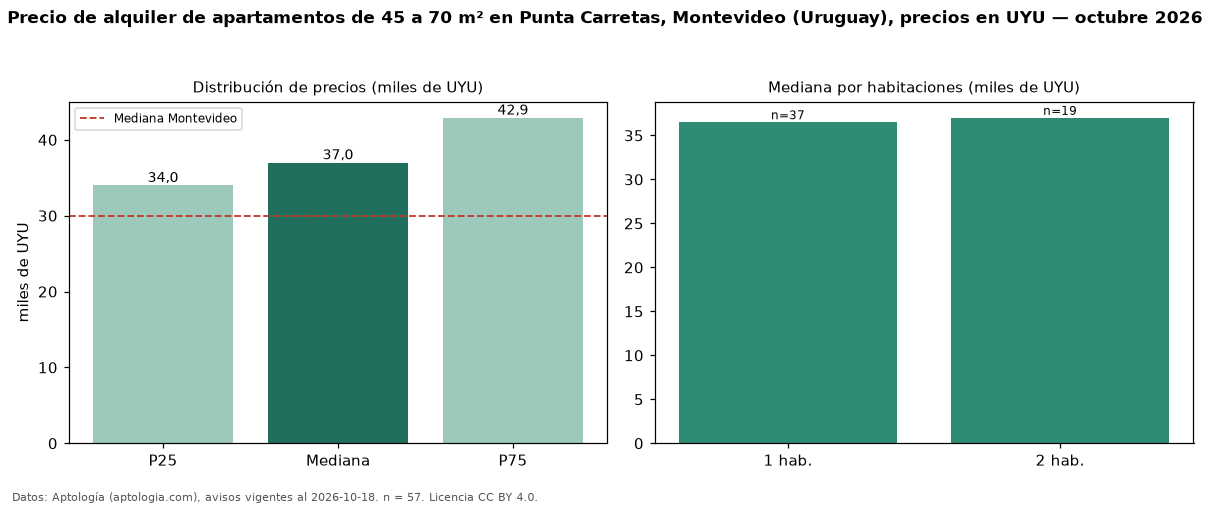

The file beside this chart, header and first rows:
seccion, metrica, valor, moneda, n
filtro, area2, de 45 a 70 m², , 57
precio, p25, 34000, UYU, 57
precio, mediana, 37000, UYU, 57
precio, p75, 42900, UYU, 57
precio, minimo, 24000, UYU, 57
precio, maximo, 70000, UYU, 57
m2, mediana_precio_m2, 698.1, UYU, 55
m2, area_mediana_m2, 53.0, m2, 55
admin, mediana_admin_mes, 5500, UYU, 54
banos, mediana_banos, 1.0, , 
habitaciones, 1, 36500, UYU, 37
habitaciones, 2, 37000, UYU, 19
ciudad, mediana_ciudad_referencia, 30000, UYU, 
ciudad, mediana_m2_ciudad, 587, UYU, 
fuente, fecha_datos, 2026-10-18, , 
fuente, atribucion, https://www.aptologia.com/uy/alquiler/mo…, , 
fuente, licencia, CC BY 4.0, , 
